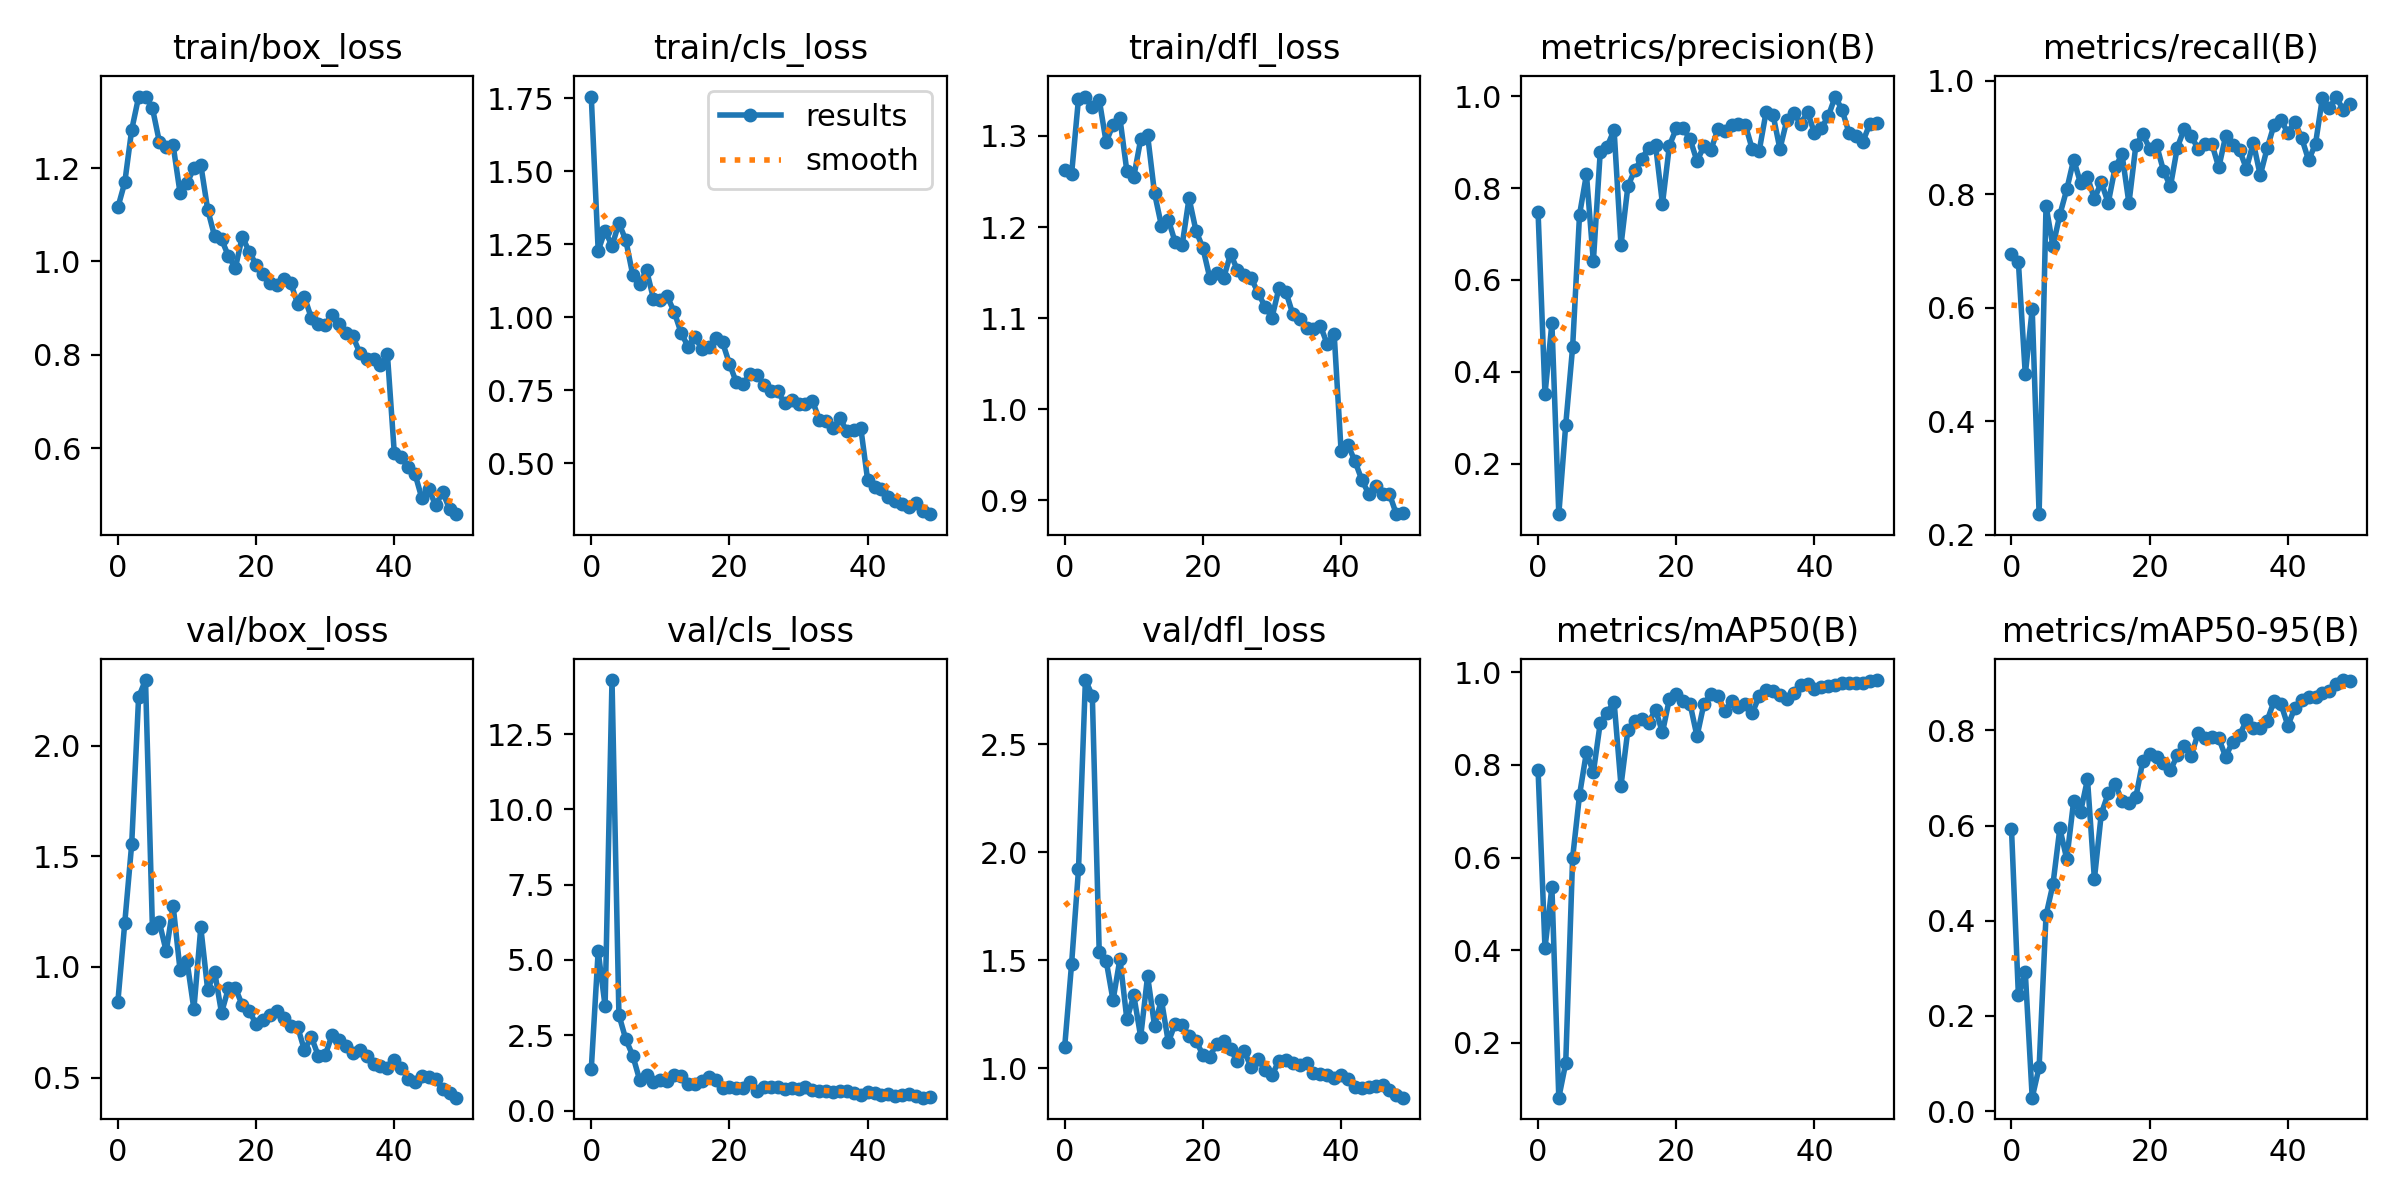

The data file committed next to this chart (first rows):
epoch, train/box_loss, train/cls_loss, train/dfl_loss, metrics/precision(B), metrics/recall(B), metrics/mAP50(B), metrics/mAP50-95(B), val/box_loss, val/cls_loss, val/dfl_loss, lr/pg0, lr/pg1, lr/pg2
0, 1.116, 1.756, 1.262, 0.7477, 0.6944, 0.7894, 0.5938, 0.8428, 1.377, 1.099, 0.0005168, 0.0005168, 0.0005168
1, 1.169, 1.228, 1.258, 0.351, 0.6806, 0.4046, 0.2434, 1.2, 5.295, 1.483, 0.001029, 0.001029, 0.001029
2, 1.282, 1.297, 1.341, 0.5058, 0.4824, 0.5364, 0.2916, 1.555, 3.466, 1.92, 0.001521, 0.001521, 0.001521
3, 1.352, 1.244, 1.343, 0.09017, 0.5972, 0.0818, 0.02817, 2.22, 14.29, 2.797, 0.001568, 0.001568, 0.001568
4, 1.353, 1.322, 1.331, 0.2845, 0.2361, 0.1561, 0.09205, 2.298, 3.172, 2.725, 0.001568, 0.001568, 0.001568
5, 1.328, 1.264, 1.34, 0.4535, 0.7797, 0.5995, 0.4113, 1.175, 2.362, 1.538, 0.001535, 0.001535, 0.001535
6, 1.256, 1.145, 1.293, 0.742, 0.7083, 0.7351, 0.4764, 1.202, 1.826, 1.499, 0.001502, 0.001502, 0.001502
7, 1.244, 1.115, 1.312, 0.8297, 0.7639, 0.8277, 0.5943, 1.07, 1.015, 1.315, 0.001469, 0.001469, 0.001469
8, 1.248, 1.161, 1.319, 0.6403, 0.8085, 0.7838, 0.5296, 1.276, 1.172, 1.507, 0.001436, 0.001436, 0.001436
9, 1.146, 1.064, 1.261, 0.8795, 0.8611, 0.8911, 0.6518, 0.9852, 0.9554, 1.227, 0.001403, 0.001403, 0.001403
10, 1.167, 1.058, 1.255, 0.8902, 0.8194, 0.9126, 0.6288, 1.027, 1.029, 1.338, 0.00137, 0.00137, 0.00137
11, 1.2, 1.071, 1.296, 0.9264, 0.8301, 0.9365, 0.6975, 0.8096, 0.9741, 1.147, 0.001337, 0.001337, 0.001337
12, 1.207, 1.018, 1.301, 0.6753, 0.7917, 0.7553, 0.4877, 1.179, 1.172, 1.427, 0.001304, 0.001304, 0.001304
13, 1.111, 0.9464, 1.237, 0.804, 0.8215, 0.8757, 0.6251, 0.8956, 1.135, 1.198, 0.001271, 0.001271, 0.001271
14, 1.054, 0.8996, 1.202, 0.8394, 0.7845, 0.8946, 0.6676, 0.9789, 0.8689, 1.317, 0.001238, 0.001238, 0.001238
15, 1.047, 0.933, 1.208, 0.8639, 0.8472, 0.8999, 0.6884, 0.7925, 0.8905, 1.121, 0.001205, 0.001205, 0.001205
16, 1.011, 0.8906, 1.183, 0.8873, 0.8703, 0.8915, 0.651, 0.904, 0.9862, 1.208, 0.001172, 0.001172, 0.001172
17, 0.9858, 0.8997, 1.18, 0.8936, 0.7842, 0.9193, 0.6473, 0.9051, 1.097, 1.202, 0.001139, 0.001139, 0.001139
18, 1.053, 0.9273, 1.232, 0.7655, 0.8864, 0.8701, 0.6598, 0.8273, 1.003, 1.15, 0.001106, 0.001106, 0.001106
19, 1.021, 0.9138, 1.196, 0.892, 0.906, 0.9422, 0.7355, 0.8021, 0.7579, 1.129, 0.001073, 0.001073, 0.001073
20, 0.9931, 0.8403, 1.177, 0.9297, 0.8805, 0.9521, 0.7502, 0.7415, 0.7946, 1.063, 0.00104, 0.00104, 0.00104
21, 0.9729, 0.7765, 1.144, 0.9296, 0.8867, 0.939, 0.7445, 0.7591, 0.7596, 1.055, 0.001007, 0.001007, 0.001007
22, 0.9543, 0.7714, 1.149, 0.9065, 0.8414, 0.9314, 0.7327, 0.7848, 0.7566, 1.113, 0.0009739, 0.0009739, 0.0009739
23, 0.9498, 0.8069, 1.144, 0.8584, 0.8138, 0.8619, 0.7165, 0.8026, 0.9323, 1.128, 0.0009409, 0.0009409, 0.0009409
24, 0.9623, 0.8027, 1.17, 0.8912, 0.8824, 0.9317, 0.7474, 0.7699, 0.6561, 1.088, 0.0009078, 0.0009078, 0.0009078
25, 0.9547, 0.7684, 1.153, 0.8822, 0.9152, 0.9525, 0.7676, 0.732, 0.7886, 1.033, 0.0008748, 0.0008748, 0.0008748
26, 0.9095, 0.7486, 1.147, 0.9274, 0.9028, 0.9492, 0.7461, 0.7306, 0.7939, 1.079, 0.0008418, 0.0008418, 0.0008418
27, 0.9236, 0.7457, 1.144, 0.924, 0.8803, 0.916, 0.7941, 0.6237, 0.7666, 1.005, 0.0008088, 0.0008088, 0.0008088
28, 0.8787, 0.7046, 1.127, 0.9363, 0.8889, 0.938, 0.7842, 0.6832, 0.7099, 1.043, 0.0007758, 0.0007758, 0.0007758
29, 0.8658, 0.7156, 1.113, 0.9388, 0.8889, 0.9251, 0.7863, 0.5984, 0.7311, 0.9908, 0.0007428, 0.0007428, 0.0007428
30, 0.8642, 0.7017, 1.1, 0.9371, 0.8472, 0.9325, 0.7836, 0.6009, 0.7186, 0.9681, 0.0007098, 0.0007098, 0.0007098
31, 0.8857, 0.7018, 1.133, 0.8843, 0.9028, 0.9122, 0.7445, 0.6923, 0.791, 1.035, 0.0006768, 0.0006768, 0.0006768
32, 0.8661, 0.7142, 1.129, 0.881, 0.8876, 0.9481, 0.7764, 0.6702, 0.6904, 1.038, 0.0006438, 0.0006438, 0.0006438
33, 0.8456, 0.6488, 1.105, 0.9655, 0.8779, 0.9612, 0.7896, 0.6439, 0.6639, 1.025, 0.0006108, 0.0006108, 0.0006108
34, 0.839, 0.6459, 1.099, 0.9596, 0.8451, 0.9588, 0.8212, 0.6124, 0.6349, 1.016, 0.0005778, 0.0005778, 0.0005778
35, 0.8045, 0.619, 1.089, 0.8849, 0.8911, 0.9508, 0.8057, 0.6229, 0.6153, 1.027, 0.0005448, 0.0005448, 0.0005448
36, 0.7899, 0.6536, 1.088, 0.9476, 0.8333, 0.942, 0.8056, 0.5957, 0.6399, 0.9791, 0.0005118, 0.0005118, 0.0005118
37, 0.7897, 0.6088, 1.092, 0.9633, 0.881, 0.9559, 0.8206, 0.5601, 0.656, 0.9733, 0.0004788, 0.0004788, 0.0004788
38, 0.778, 0.6123, 1.071, 0.9399, 0.9225, 0.972, 0.8618, 0.5533, 0.5836, 0.9698, 0.0004458, 0.0004458, 0.0004458
39, 0.8019, 0.6213, 1.082, 0.9653, 0.9306, 0.9739, 0.8555, 0.5434, 0.5306, 0.9544, 0.0004127, 0.0004127, 0.0004127
40, 0.5899, 0.4414, 0.9541, 0.9195, 0.9084, 0.9647, 0.8103, 0.5809, 0.6073, 0.9693, 0.0003797, 0.0003797, 0.0003797
41, 0.5807, 0.4179, 0.9606, 0.9304, 0.928, 0.9678, 0.8471, 0.5452, 0.5653, 0.9511, 0.0003467, 0.0003467, 0.0003467
42, 0.5591, 0.4103, 0.943, 0.9564, 0.899, 0.9701, 0.8642, 0.494, 0.5199, 0.9132, 0.0003137, 0.0003137, 0.0003137
43, 0.5443, 0.3853, 0.9223, 0.9991, 0.8601, 0.972, 0.8707, 0.4816, 0.5575, 0.909, 0.0002807, 0.0002807, 0.0002807
44, 0.4921, 0.3716, 0.9069, 0.9698, 0.8888, 0.9763, 0.8713, 0.5046, 0.4658, 0.9143, 0.0002477, 0.0002477, 0.0002477
45, 0.5114, 0.36, 0.9152, 0.92, 0.9704, 0.9771, 0.8781, 0.5011, 0.5195, 0.9192, 0.0002147, 0.0002147, 0.0002147
46, 0.4773, 0.3498, 0.907, 0.9133, 0.9513, 0.9768, 0.8831, 0.4928, 0.5468, 0.9254, 0.0001817, 0.0001817, 0.0001817
47, 0.5061, 0.363, 0.9067, 0.9004, 0.9722, 0.9772, 0.8974, 0.4459, 0.4898, 0.8991, 0.0001487, 0.0001487, 0.0001487
48, 0.4689, 0.3365, 0.8846, 0.9397, 0.948, 0.9807, 0.906, 0.432, 0.4264, 0.8754, 0.0001157, 0.0001157, 0.0001157
49, 0.4583, 0.3253, 0.8856, 0.9425, 0.9583, 0.9832, 0.9034, 0.4088, 0.4363, 0.8648, 8.2683e-05, 8.2683e-05, 8.2683e-05
